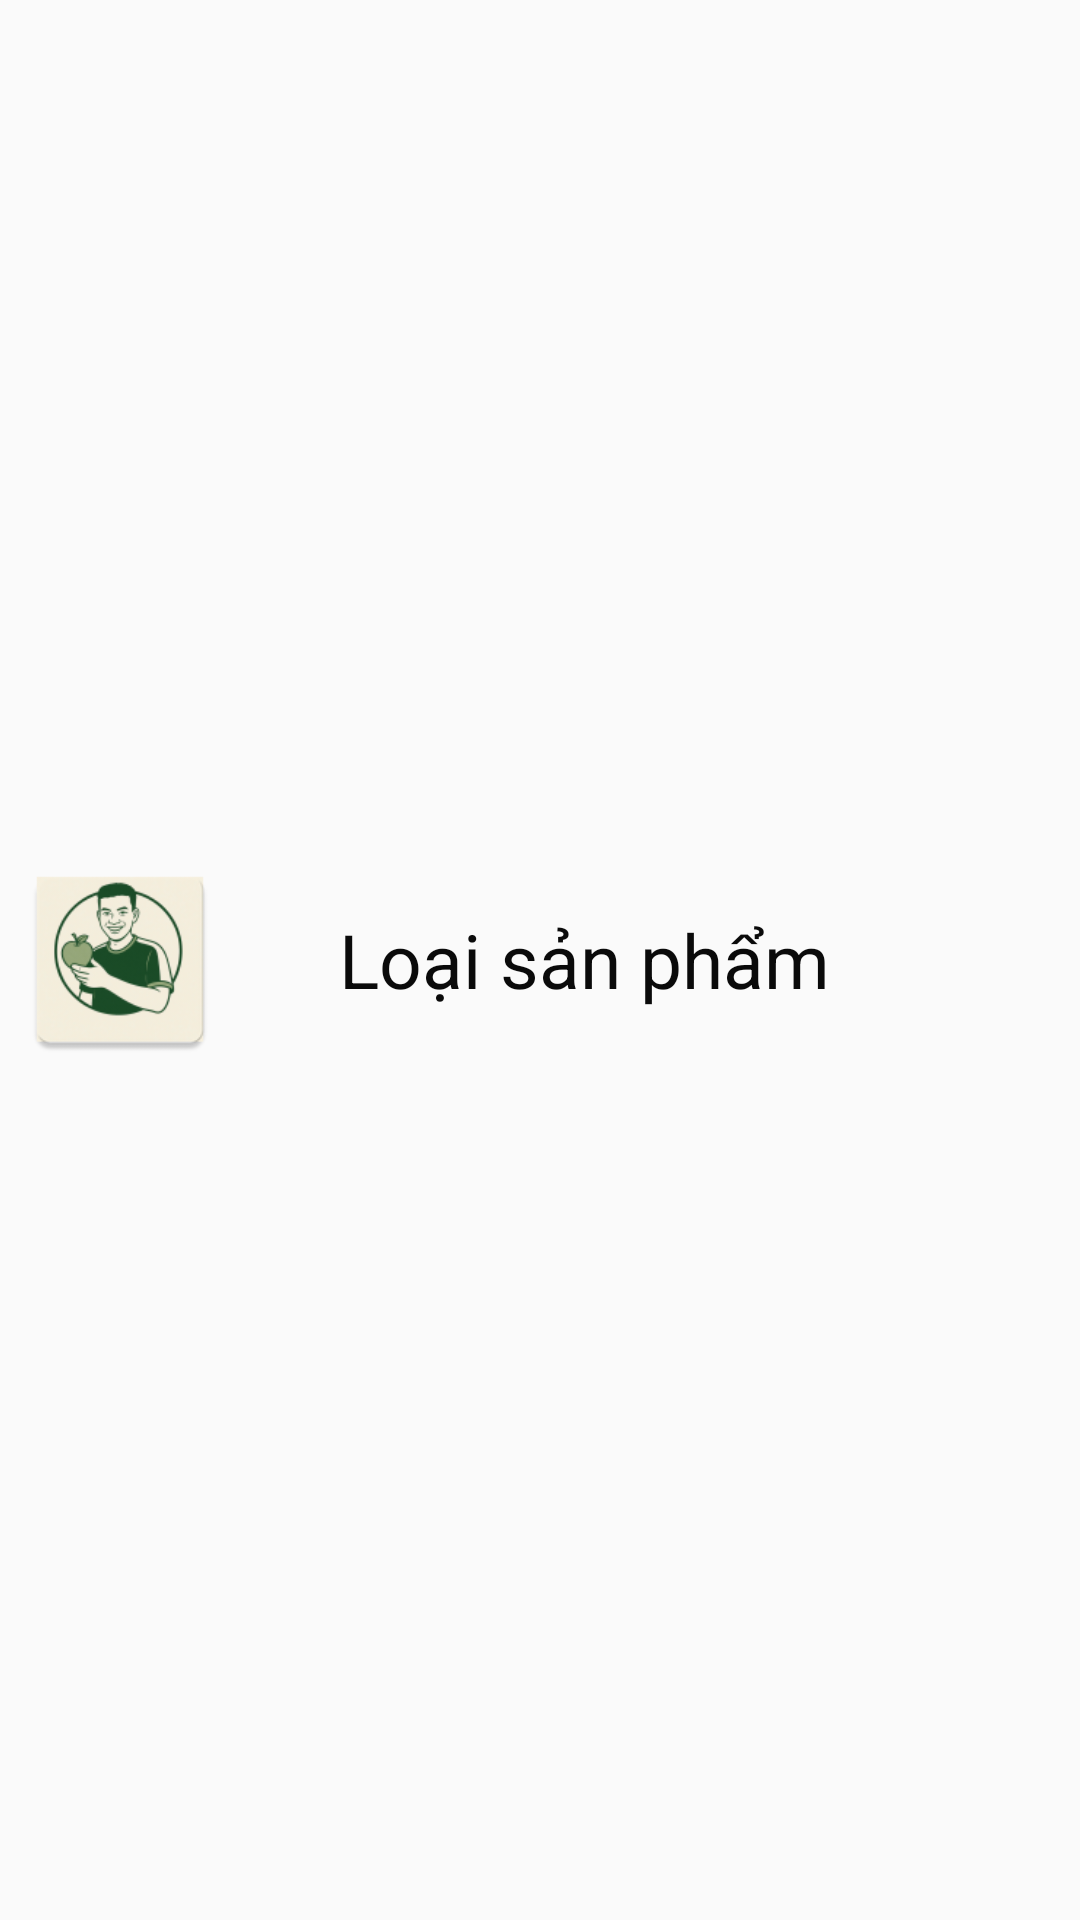

Layout XML and referenced resources for this Android screen:
<!-- AndroidManifest.xml: application theme AppTheme -->
<!-- res/layout/dong_listview_loaisp.xml -->
<?xml version="1.0" encoding="utf-8"?>
<LinearLayout xmlns:android="http://schemas.android.com/apk/res/android"
    android:orientation="horizontal" android:layout_width="match_parent"
    android:layout_height="match_parent"
    android:weightSum="10"
    android:gravity="center">
    <LinearLayout
        android:layout_weight="3"
        android:layout_width="0dp"
        android:layout_height="wrap_content">
        <ImageView
            android:src="@mipmap/ic_launcher"
            android:layout_margin="5dp"
            android:id="@+id/imageviewloaisp"
            android:layout_width="70dp"
            android:layout_height="70dp" />
    </LinearLayout>
    <LinearLayout
        android:layout_weight="7"
        android:layout_width="0dp"
        android:layout_height="wrap_content">
        <TextView
            android:layout_margin="5dp"
            android:id="@+id/textviewloaisp"
            android:textColor="#0a0a0a"
            android:textSize="25sp"
            android:text="Loại sản phẩm"
            android:layout_width="wrap_content"
            android:layout_height="wrap_content" />
    </LinearLayout>
</LinearLayout>
<!-- resources referenced by this layout -->
<resources>
  <!-- mipmap ic_launcher: png bitmap (mipmap-hdpi, 5209 bytes) -->
  <style name="AppTheme" parent="Theme.AppCompat.Light.NoActionBar">
          
      </style>
</resources>
